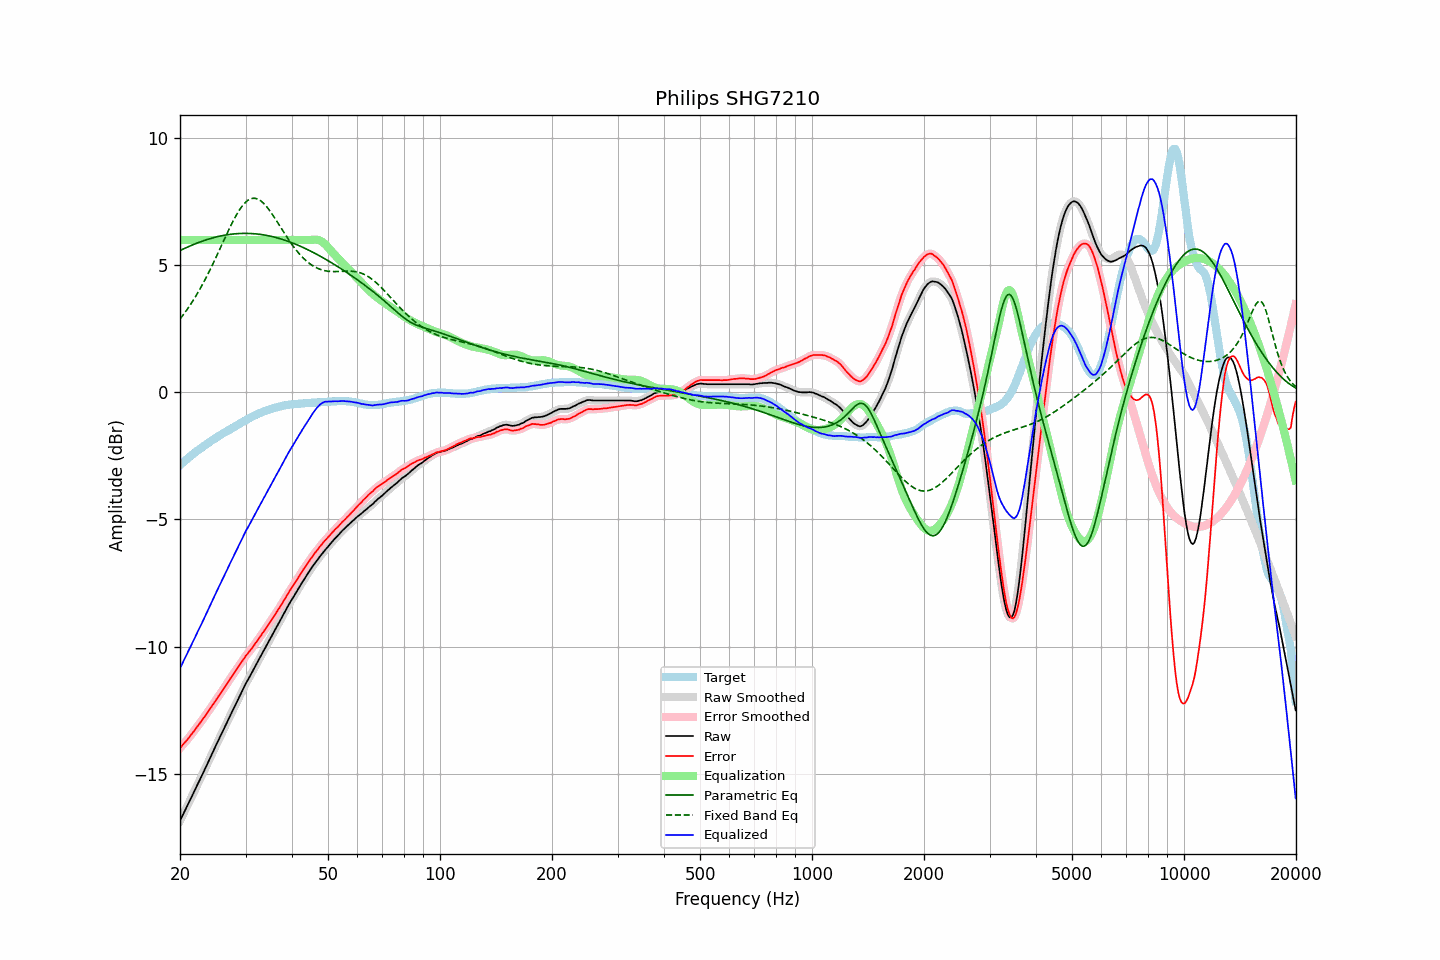

The data file committed next to this chart (first rows):
frequency, raw, error, smoothed, error_smoothed, equalization, parametric_eq, fixed_band_eq, equalized_raw, equalized_smoothed, target
20.00, -16.86, -14.00, -16.86, -13.99, 6.00, 5.58, 2.89, -10.86, -10.86, -2.86
20.20, -16.73, -13.93, -16.73, -13.92, 6.00, 5.61, 2.97, -10.73, -10.73, -2.80
20.40, -16.60, -13.85, -16.60, -13.85, 6.00, 5.64, 3.05, -10.60, -10.60, -2.75
20.61, -16.47, -13.78, -16.47, -13.78, 6.00, 5.67, 3.14, -10.47, -10.47, -2.69
20.81, -16.35, -13.71, -16.34, -13.71, 6.00, 5.70, 3.23, -10.35, -10.34, -2.64
21.02, -16.22, -13.64, -16.21, -13.63, 6.00, 5.73, 3.32, -10.22, -10.21, -2.58
21.23, -16.08, -13.55, -16.08, -13.55, 6.00, 5.76, 3.41, -10.08, -10.08, -2.53
21.44, -15.95, -13.47, -15.95, -13.47, 6.00, 5.78, 3.50, -9.95, -9.95, -2.48
21.66, -15.82, -13.39, -15.82, -13.38, 6.00, 5.81, 3.60, -9.82, -9.82, -2.43
21.87, -15.69, -13.30, -15.68, -13.30, 6.00, 5.84, 3.70, -9.69, -9.68, -2.38
22.09, -15.55, -13.22, -15.55, -13.22, 6.00, 5.86, 3.81, -9.55, -9.55, -2.33
22.31, -15.42, -13.13, -15.42, -13.13, 6.00, 5.89, 3.91, -9.42, -9.42, -2.28
22.54, -15.29, -13.05, -15.29, -13.05, 6.00, 5.91, 4.02, -9.29, -9.29, -2.24
22.76, -15.16, -12.97, -15.16, -12.96, 6.00, 5.93, 4.14, -9.16, -9.16, -2.19
22.99, -15.03, -12.88, -15.03, -12.88, 6.00, 5.96, 4.25, -9.03, -9.03, -2.15
23.22, -14.89, -12.79, -14.89, -12.79, 6.00, 5.98, 4.37, -8.89, -8.89, -2.10
23.45, -14.76, -12.70, -14.76, -12.70, 6.00, 6.00, 4.49, -8.76, -8.76, -2.06
23.69, -14.62, -12.61, -14.62, -12.60, 6.00, 6.02, 4.61, -8.62, -8.62, -2.01
23.92, -14.48, -12.51, -14.48, -12.51, 6.00, 6.04, 4.74, -8.48, -8.48, -1.97
24.16, -14.35, -12.43, -14.35, -12.42, 6.00, 6.06, 4.87, -8.35, -8.35, -1.92
24.40, -14.22, -12.33, -14.21, -12.33, 6.00, 6.08, 5.00, -8.22, -8.21, -1.88
24.65, -14.08, -12.24, -14.08, -12.24, 6.00, 6.09, 5.13, -8.08, -8.08, -1.84
24.89, -13.95, -12.14, -13.94, -12.14, 6.00, 6.11, 5.26, -7.95, -7.94, -1.80
25.14, -13.81, -12.04, -13.81, -12.05, 6.00, 6.12, 5.40, -7.81, -7.81, -1.76
25.39, -13.68, -11.95, -13.68, -11.96, 6.00, 6.14, 5.53, -7.68, -7.68, -1.72
25.65, -13.55, -11.87, -13.55, -11.87, 6.00, 6.15, 5.67, -7.55, -7.55, -1.68
25.91, -13.42, -11.78, -13.42, -11.77, 6.00, 6.17, 5.81, -7.42, -7.42, -1.64
26.16, -13.28, -11.67, -13.28, -11.68, 6.00, 6.18, 5.95, -7.28, -7.28, -1.60
26.43, -13.15, -11.58, -13.15, -11.58, 6.00, 6.19, 6.08, -7.15, -7.15, -1.57
26.69, -13.02, -11.49, -13.01, -11.48, 6.00, 6.20, 6.22, -7.02, -7.01, -1.53
26.96, -12.88, -11.39, -12.88, -11.39, 6.00, 6.21, 6.35, -6.88, -6.88, -1.49
27.23, -12.75, -11.29, -12.75, -11.29, 6.00, 6.22, 6.49, -6.75, -6.75, -1.46
27.50, -12.62, -11.20, -12.62, -11.20, 6.00, 6.23, 6.62, -6.62, -6.62, -1.42
27.77, -12.49, -11.10, -12.49, -11.10, 6.00, 6.23, 6.74, -6.49, -6.49, -1.38
28.05, -12.36, -11.01, -12.36, -11.01, 6.00, 6.24, 6.86, -6.36, -6.36, -1.35
28.33, -12.23, -10.92, -12.23, -10.92, 6.00, 6.25, 6.97, -6.23, -6.23, -1.31
28.62, -12.10, -10.83, -12.10, -10.82, 6.00, 6.25, 7.08, -6.10, -6.10, -1.27
28.90, -11.96, -10.73, -11.97, -10.73, 6.00, 6.25, 7.18, -5.96, -5.97, -1.23
29.19, -11.84, -10.64, -11.84, -10.64, 6.00, 6.26, 7.28, -5.84, -5.84, -1.20
29.48, -11.71, -10.55, -11.70, -10.54, 6.00, 6.26, 7.36, -5.71, -5.70, -1.16
29.78, -11.58, -10.46, -11.58, -10.45, 6.00, 6.26, 7.43, -5.58, -5.58, -1.12
30.08, -11.45, -10.36, -11.46, -10.37, 6.00, 6.26, 7.50, -5.45, -5.46, -1.09
30.38, -11.34, -10.29, -11.34, -10.28, 6.00, 6.26, 7.55, -5.34, -5.34, -1.05
30.68, -11.23, -10.21, -11.23, -10.21, 6.00, 6.26, 7.59, -5.23, -5.23, -1.02
30.99, -11.11, -10.13, -11.11, -10.13, 6.00, 6.25, 7.62, -5.11, -5.11, -0.98
31.30, -11.00, -10.05, -11.00, -10.04, 6.00, 6.25, 7.64, -5.00, -5.00, -0.95
31.61, -10.88, -9.96, -10.88, -9.96, 6.00, 6.25, 7.64, -4.88, -4.88, -0.92
31.93, -10.76, -9.87, -10.76, -9.87, 6.00, 6.24, 7.63, -4.76, -4.76, -0.89
32.24, -10.64, -9.77, -10.64, -9.78, 6.00, 6.23, 7.62, -4.64, -4.64, -0.86
32.57, -10.52, -9.69, -10.52, -9.69, 6.00, 6.23, 7.59, -4.52, -4.52, -0.83
32.89, -10.41, -9.61, -10.40, -9.60, 6.00, 6.22, 7.55, -4.41, -4.40, -0.80
33.22, -10.29, -9.51, -10.29, -9.51, 6.00, 6.21, 7.50, -4.29, -4.29, -0.78
33.55, -10.17, -9.42, -10.17, -9.42, 6.00, 6.20, 7.44, -4.17, -4.17, -0.75
33.89, -10.06, -9.33, -10.05, -9.32, 6.00, 6.19, 7.38, -4.06, -4.05, -0.73
34.23, -9.94, -9.23, -9.94, -9.23, 6.00, 6.18, 7.30, -3.94, -3.94, -0.71
34.57, -9.82, -9.14, -9.82, -9.14, 6.00, 6.17, 7.22, -3.82, -3.82, -0.68
34.92, -9.71, -9.05, -9.71, -9.04, 6.00, 6.15, 7.14, -3.71, -3.71, -0.66
35.27, -9.59, -8.95, -9.59, -8.95, 6.00, 6.14, 7.05, -3.59, -3.59, -0.64
35.62, -9.47, -8.85, -9.47, -8.85, 6.00, 6.12, 6.95, -3.47, -3.47, -0.62
35.97, -9.36, -8.75, -9.36, -8.75, 6.00, 6.11, 6.86, -3.36, -3.36, -0.60
... 635 more rows
